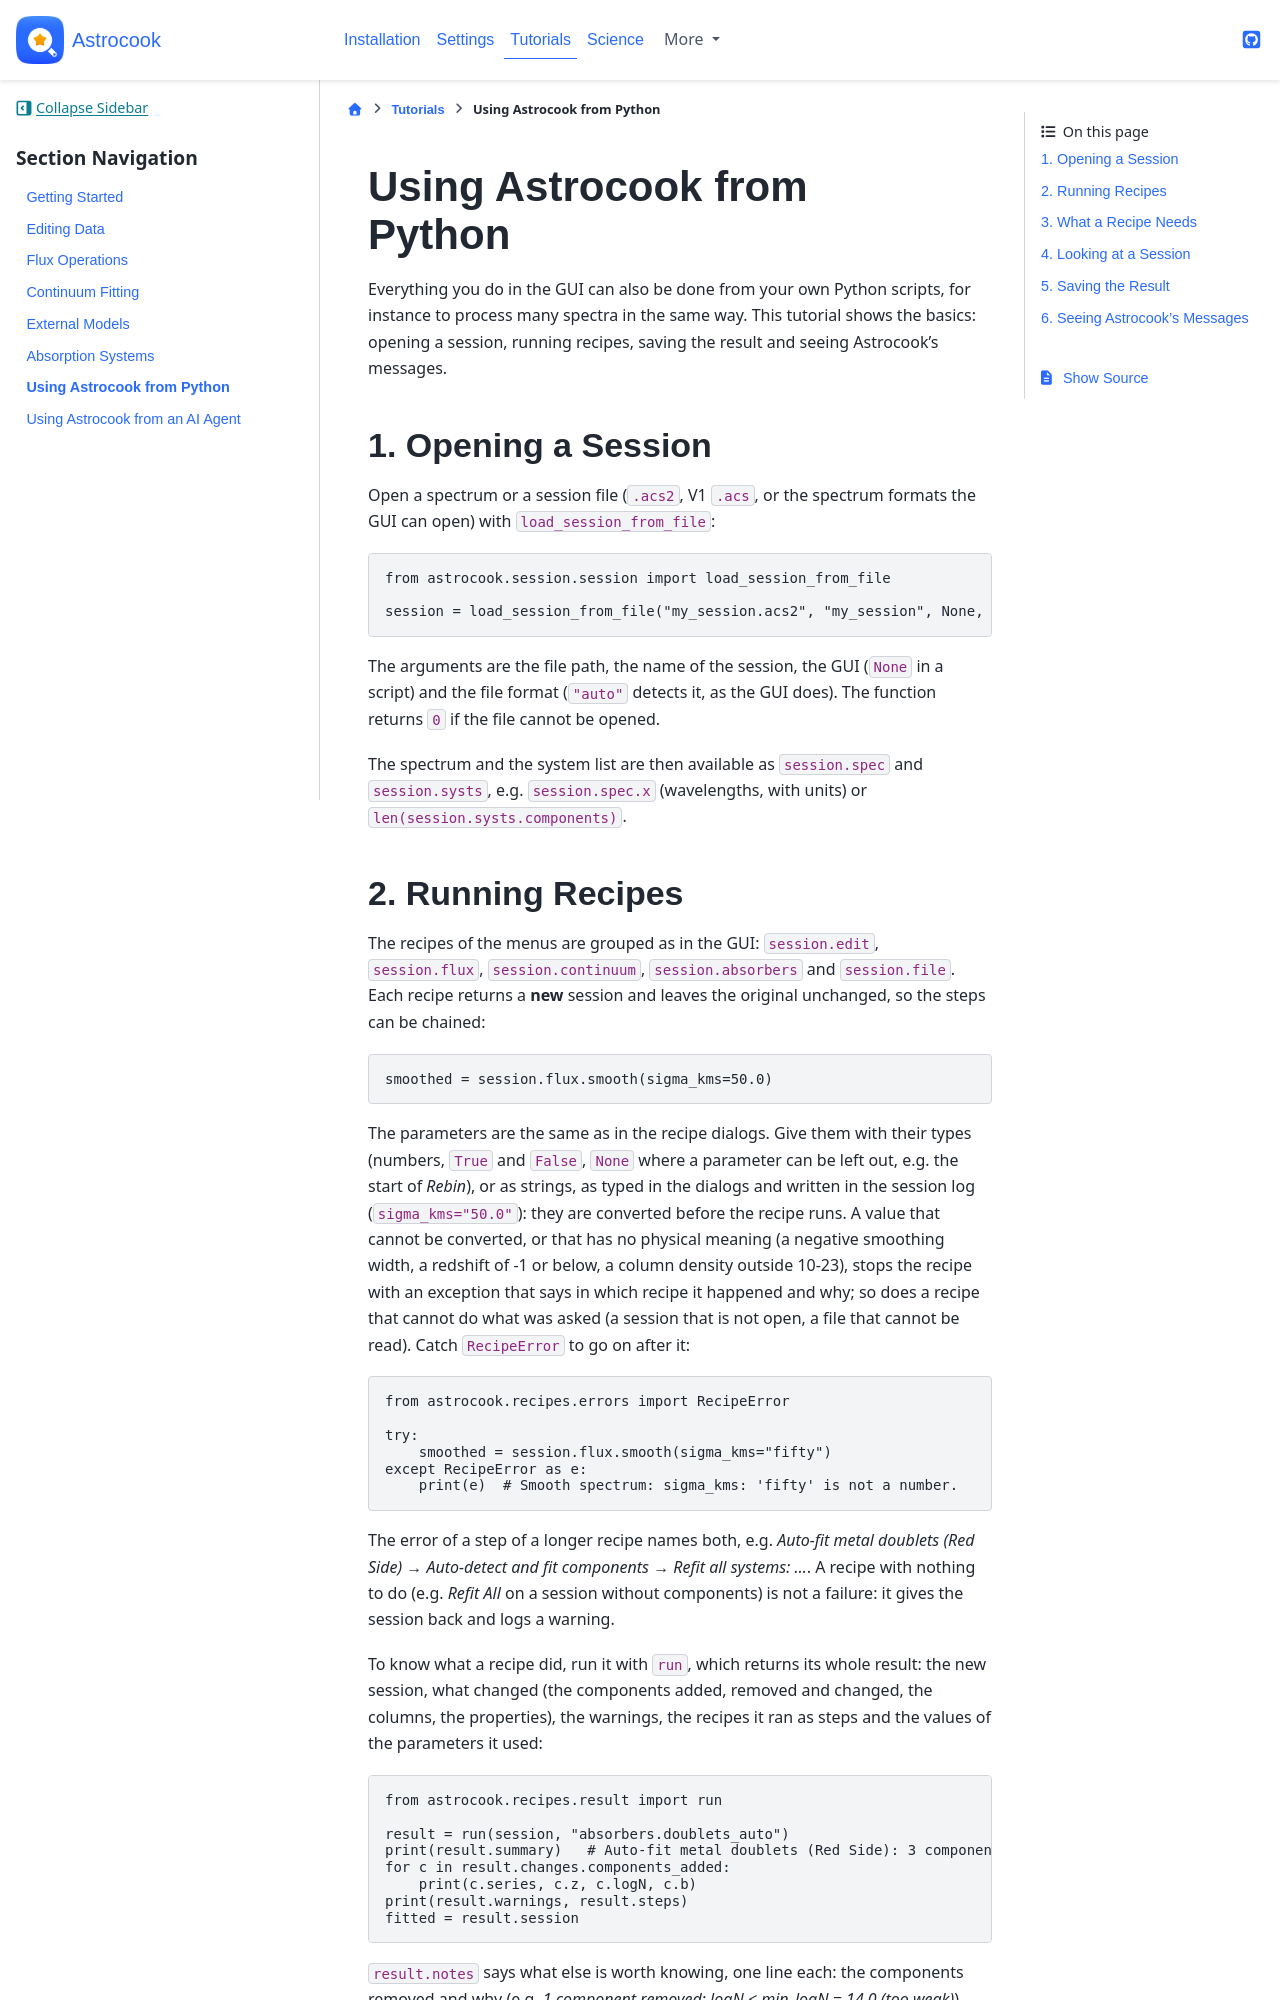

repository: DAS-OATs/astrocook · page: tutorials/scripting.html · generator: jekyll

# Using Astrocook from Python

Everything you do in the GUI can also be done from your own Python
scripts, for instance to process many spectra in the same way. This
tutorial shows the basics: opening a session, running recipes, saving the
result and seeing Astrocook's messages.

## 1. Opening a Session

Open a spectrum or a session file (`.acs2`, V1 `.acs`, or the spectrum
formats the GUI can open) with `load_session_from_file`:
```python
from astrocook.session.session import load_session_from_file

session = load_session_from_file("my_session.acs2", "my_session", None, "auto")
```
The arguments are the file path, the name of the session, the GUI (`None`
in a script) and the file format (`"auto"` detects it, as the GUI does).
The function returns `0` if the file cannot be opened.

The spectrum and the system list are then available as `session.spec` and
`session.systs`, e.g. `session.spec.x` (wavelengths, with units) or
`len(session.systs.components)`.
